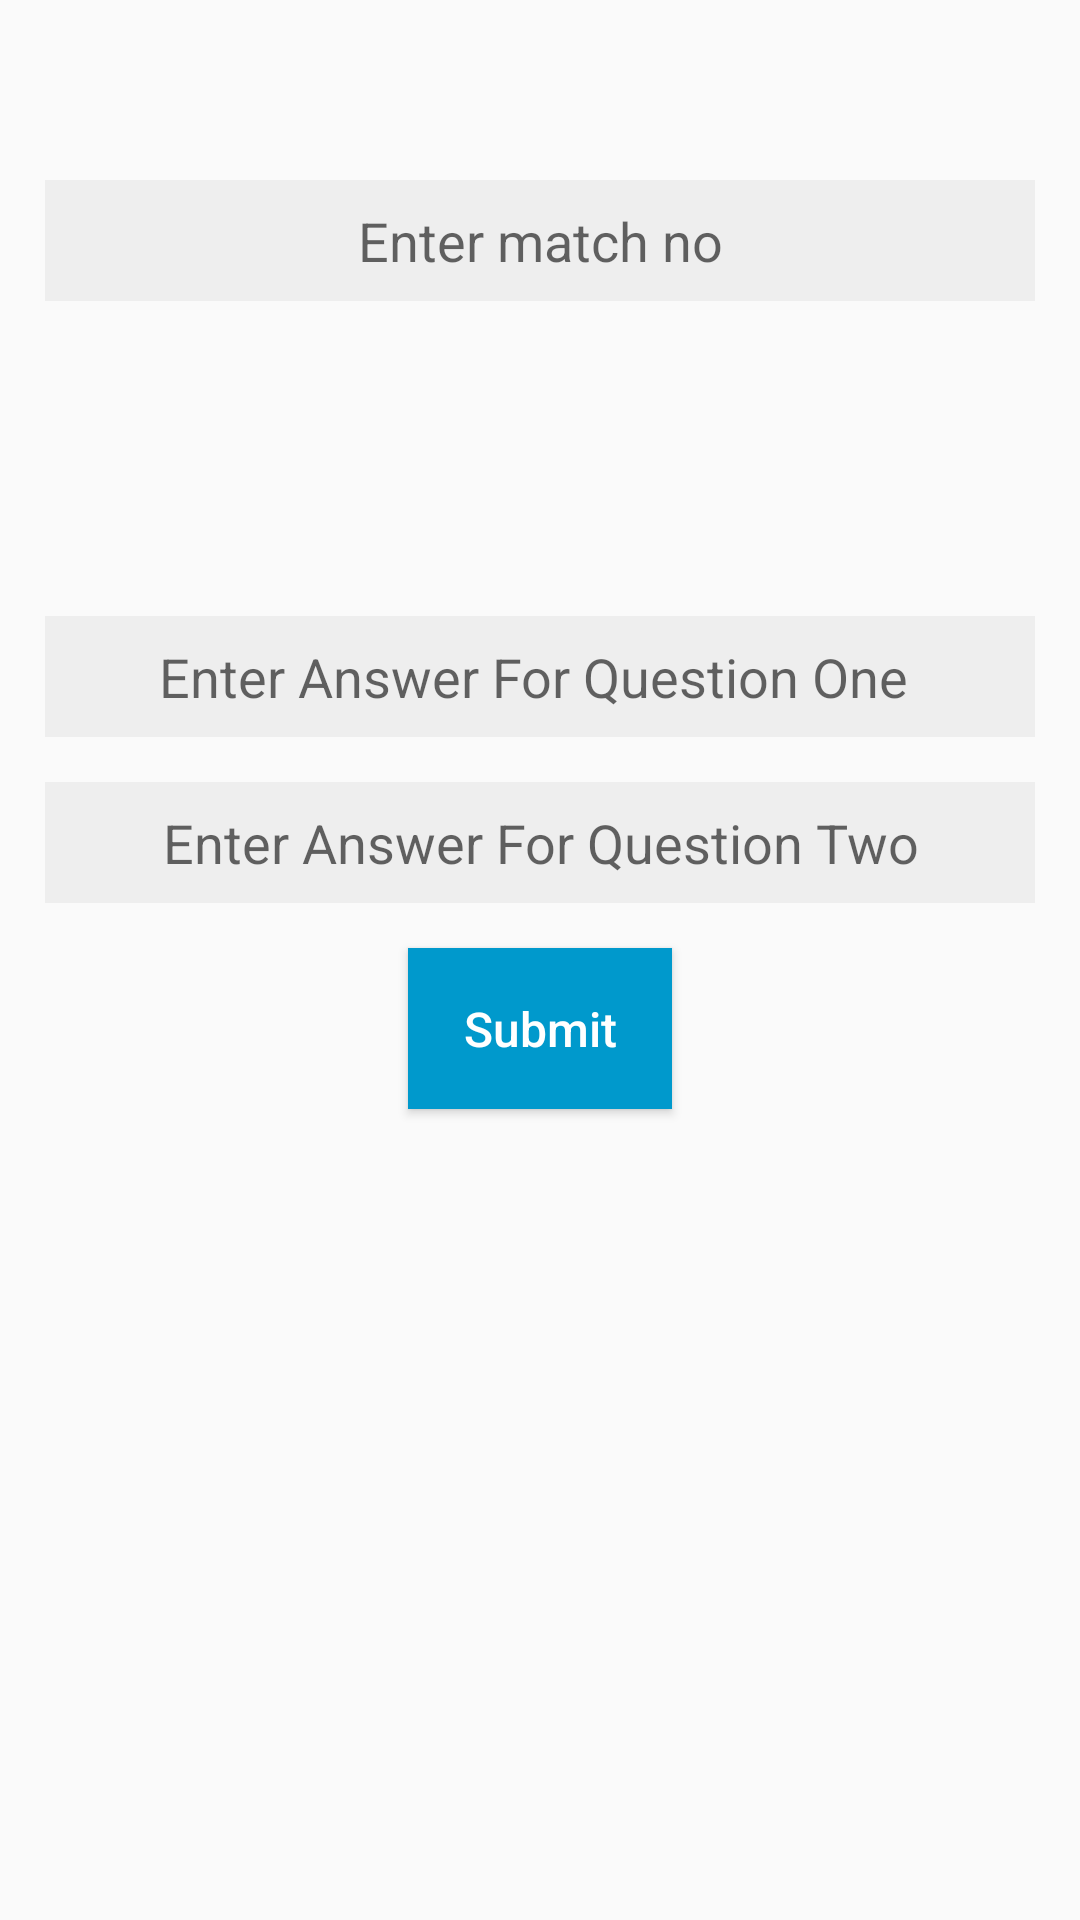

The Android layout XML behind this screen, and the referenced resources:
<!-- AndroidManifest.xml: application theme AppTheme -->
<!-- res/layout/fragment_answer_setting.xml -->
<?xml version="1.0" encoding="utf-8"?>
<LinearLayout xmlns:android="http://schemas.android.com/apk/res/android"
    xmlns:tools="http://schemas.android.com/tools"
    android:layout_width="match_parent"
    android:layout_height="match_parent"
    android:orientation="vertical"
    tools:context=".AdminPanel.QuizSetting.AnswerSettingFragment">
    <EditText
        android:id="@+id/answer_matchno"
        android:layout_width="match_parent"
        android:layout_height="wrap_content"
        android:background="#eee"
        android:padding="8dp"
        android:hint="Enter match no"
        android:textAlignment="center"
        android:layout_marginTop="60dp"
        android:layout_marginStart="15dp"
        android:layout_marginEnd="15dp"
        android:inputType="number"
        />
   <EditText
       android:id="@+id/answer_one"
       android:layout_width="match_parent"
       android:layout_height="wrap_content"
       android:background="#eee"
       android:padding="8dp"
       android:hint="Enter Answer For Question One "
       android:textAlignment="center"
       android:layout_marginTop="105dp"
       android:layout_marginStart="15dp"
       android:layout_marginEnd="15dp"
       />
    <EditText
        android:id="@+id/answer_two"
        android:layout_width="match_parent"
        android:layout_height="wrap_content"
        android:background="#eee"
        android:padding="8dp"
        android:hint="Enter Answer For Question Two"
        android:textAlignment="center"
        android:layout_marginTop="15dp"
        android:layout_marginStart="15dp"
        android:layout_marginEnd="15dp"
        />

    <Button
        android:id="@+id/answer_submit"
        android:layout_width="wrap_content"
        android:layout_height="wrap_content"
        android:layout_gravity="center"
        android:layout_margin="15dp"
        android:text="Submit"
        android:textAllCaps="false"
        android:textSize="16sp"
        android:background="@android:color/holo_blue_dark"
        android:textColor="@android:color/white"
        android:padding="16dp"
        />
</LinearLayout>
<!-- resources referenced by this layout -->
<resources>
  <style name="AppTheme" parent="Theme.AppCompat.Light.NoActionBar">
          
          <item name="colorPrimary">@color/colorPrimary</item>
          <item name="colorPrimaryDark">@color/colorPrimaryDark</item>
          <item name="colorAccent">@color/colorAccent</item>
      </style>
  <!-- not gathered from this repository: default colours our renderer supplied (Android Studio template values) -->
  <color name="colorPrimary">#FF6200EE</color>
  <color name="colorPrimaryDark">#FF3700B3</color>
  <color name="colorAccent">#FF03DAC5</color>
</resources>
